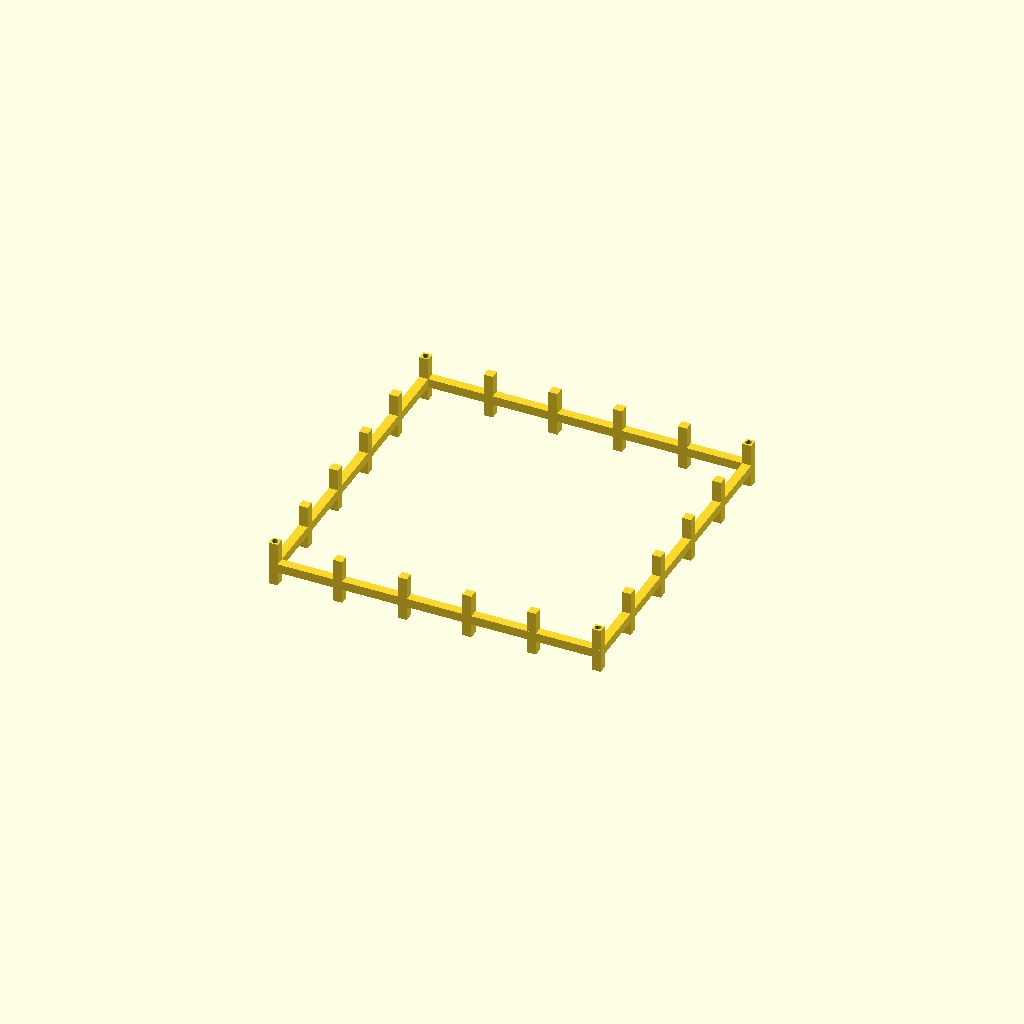
Cell 1: rendered with the file's own defaults.
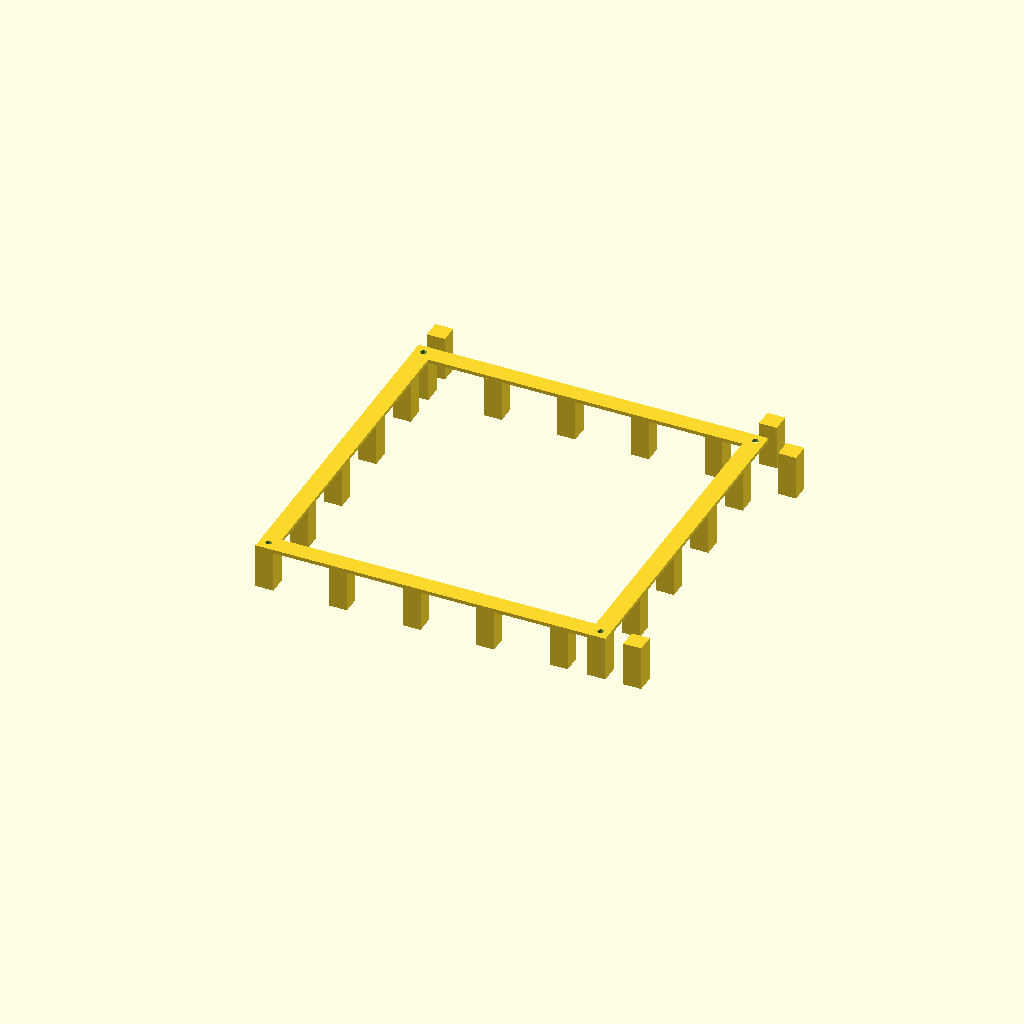
Cell 2: bar = 20 (everything else at default).
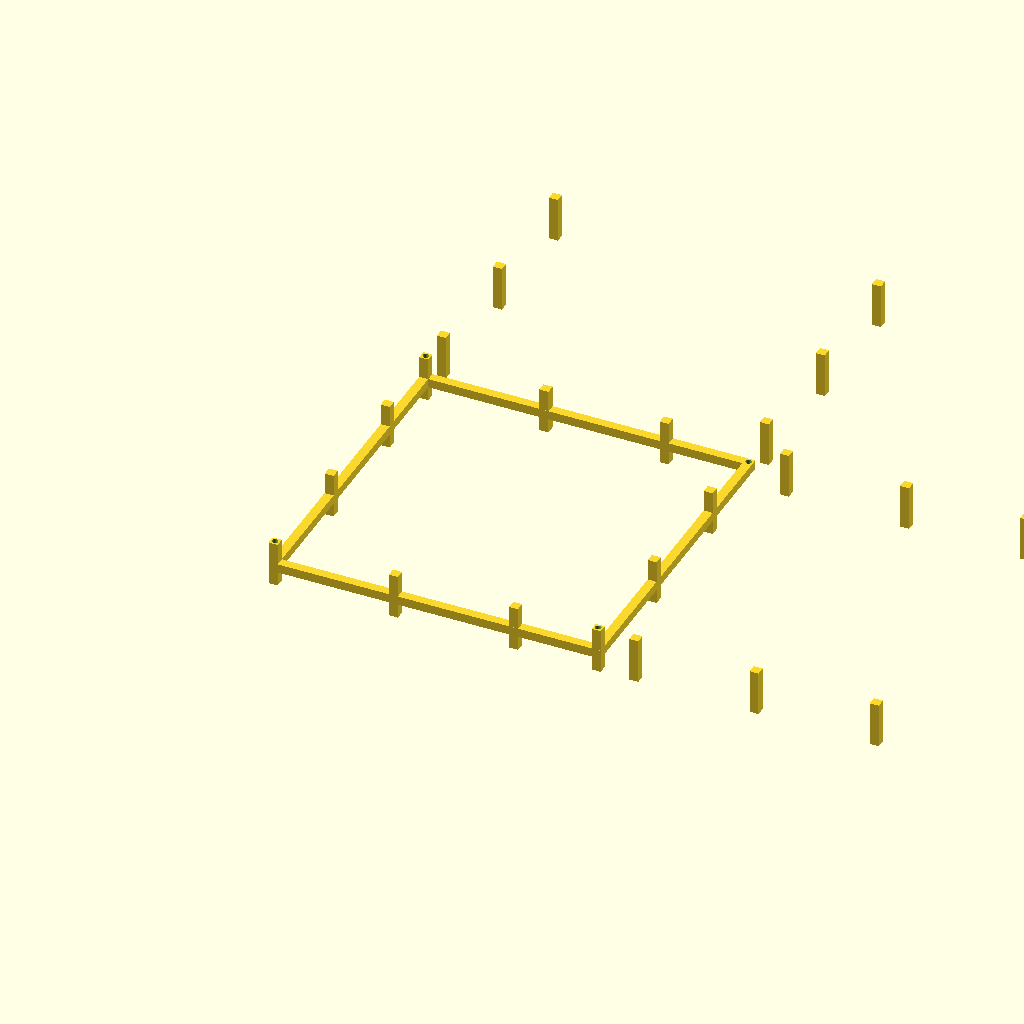
Cell 3: the same model with gap_xy = 124.
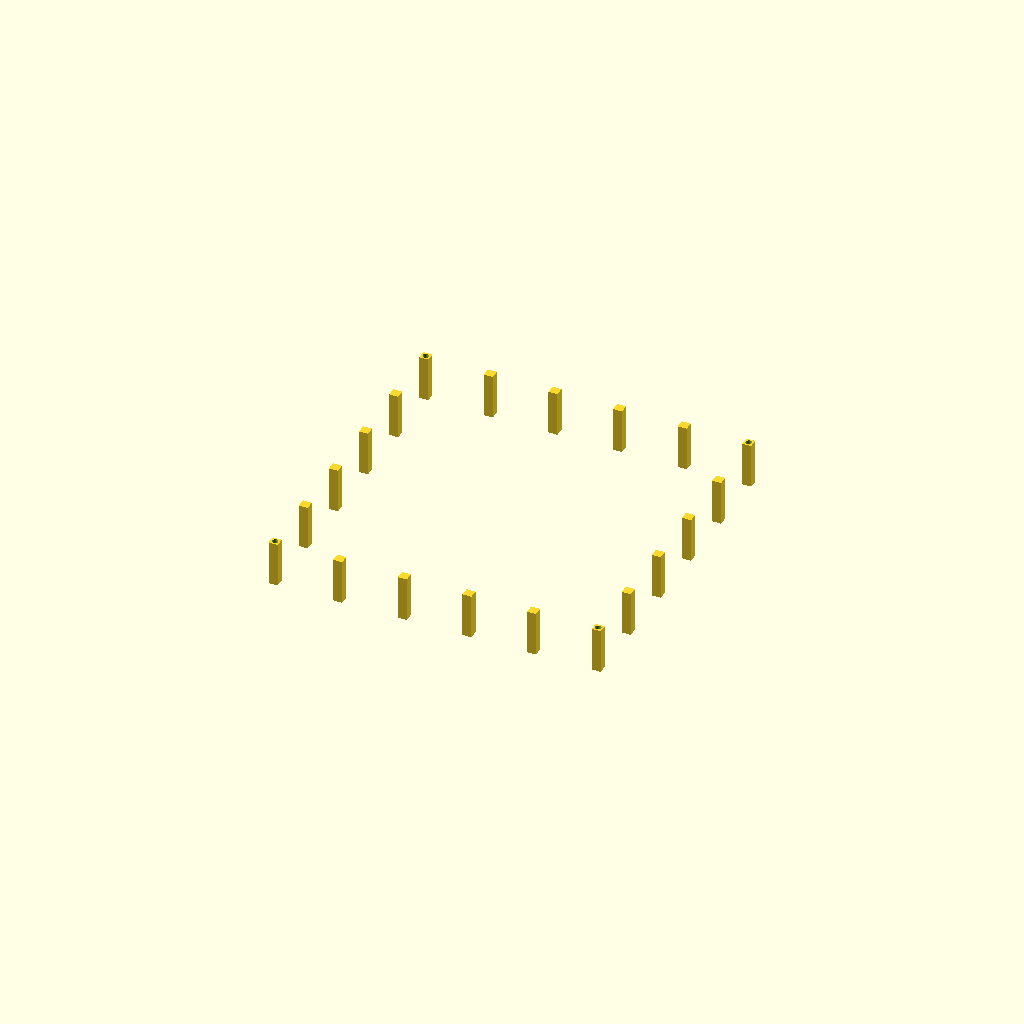
Cell 4 — gap_z set to 122, the other parameters unchanged.
All cells are drawn from one camera (rotation 55°, 0°, 25°, orthographic, colour scheme Cornfield), so only the parameter changes between them.
The OpenSCAD source (results/29_4_gpt-5.2-HighReasoning.scad):
// Cage slice part (z0..z1). Units: mm.
// Print orientation: normal

bar=10;
inner=[350,350,700];
gap_xy=62;
gap_z=61;
hole_d=6.8;
$fn=64;

outer=[inner[0]+2*bar, inner[1]+2*bar, inner[2]+2*bar];
half=[outer[0]/2, outer[1]/2, outer[2]/2];

pitch_xy=bar+gap_xy;
pitch_z=bar+gap_z;

centers=[for(i=[0:5]) -(half[0]-bar/2) + i*pitch_xy];
z_levels=[for(i=[0:10]) i*pitch_z];

module vbar(xc,yc){ translate([xc-bar/2,yc-bar/2,0]) cube([bar,bar,outer[2]],center=false); }
module hbar_x(yc,z0){ translate([-half[0],yc-bar/2,z0]) cube([outer[0],bar,bar],center=false); }
module hbar_y(xc,z0){ translate([xc-bar/2,-half[1],z0]) cube([bar,outer[1],bar],center=false); }

module grid(z0){ union(){ for(yc=centers) hbar_x(yc,z0); for(xc=centers) hbar_y(xc,z0); } }

module side_verticals(){
  union(){
    for(xc=centers){ vbar(xc, half[1]-bar/2); vbar(xc,-half[1]+bar/2); }
    for(yc=centers){ vbar( half[0]-bar/2,yc); vbar(-half[0]+bar/2,yc); }
  }
}

module side_rings(){
  union(){
    for(z0=z_levels){
      hbar_x( half[1]-bar/2,z0); hbar_x(-half[1]+bar/2,z0);
      hbar_y( half[0]-bar/2,z0); hbar_y(-half[0]+bar/2,z0);
    }
  }
}

module rod_holes(){
  for(sx=[-1,1],sy=[-1,1]) translate([sx*(half[0]-bar/2), sy*(half[1]-bar/2), -1]) cylinder(d=hole_d,h=outer[2]+2,center=false);
}

module cage(){ difference(){ union(){ side_verticals(); side_rings(); grid(0); grid(outer[2]-bar); } rod_holes(); } }

module cage_slice(zmin,zmax){ intersection(){ cage(); translate([-1000,-1000,zmin]) cube([2000,2000,zmax-zmin],center=false); } }

z0=197; z1=247;
translate([0,0,-z0]) cage_slice(z0,z1);
Parameter table extracted from the source (name, type, default, range or options):
bar: number, default 10
inner: vector, default [350, 350, 700]
gap_xy: number, default 62
gap_z: number, default 61
hole_d: number, default 6.8
